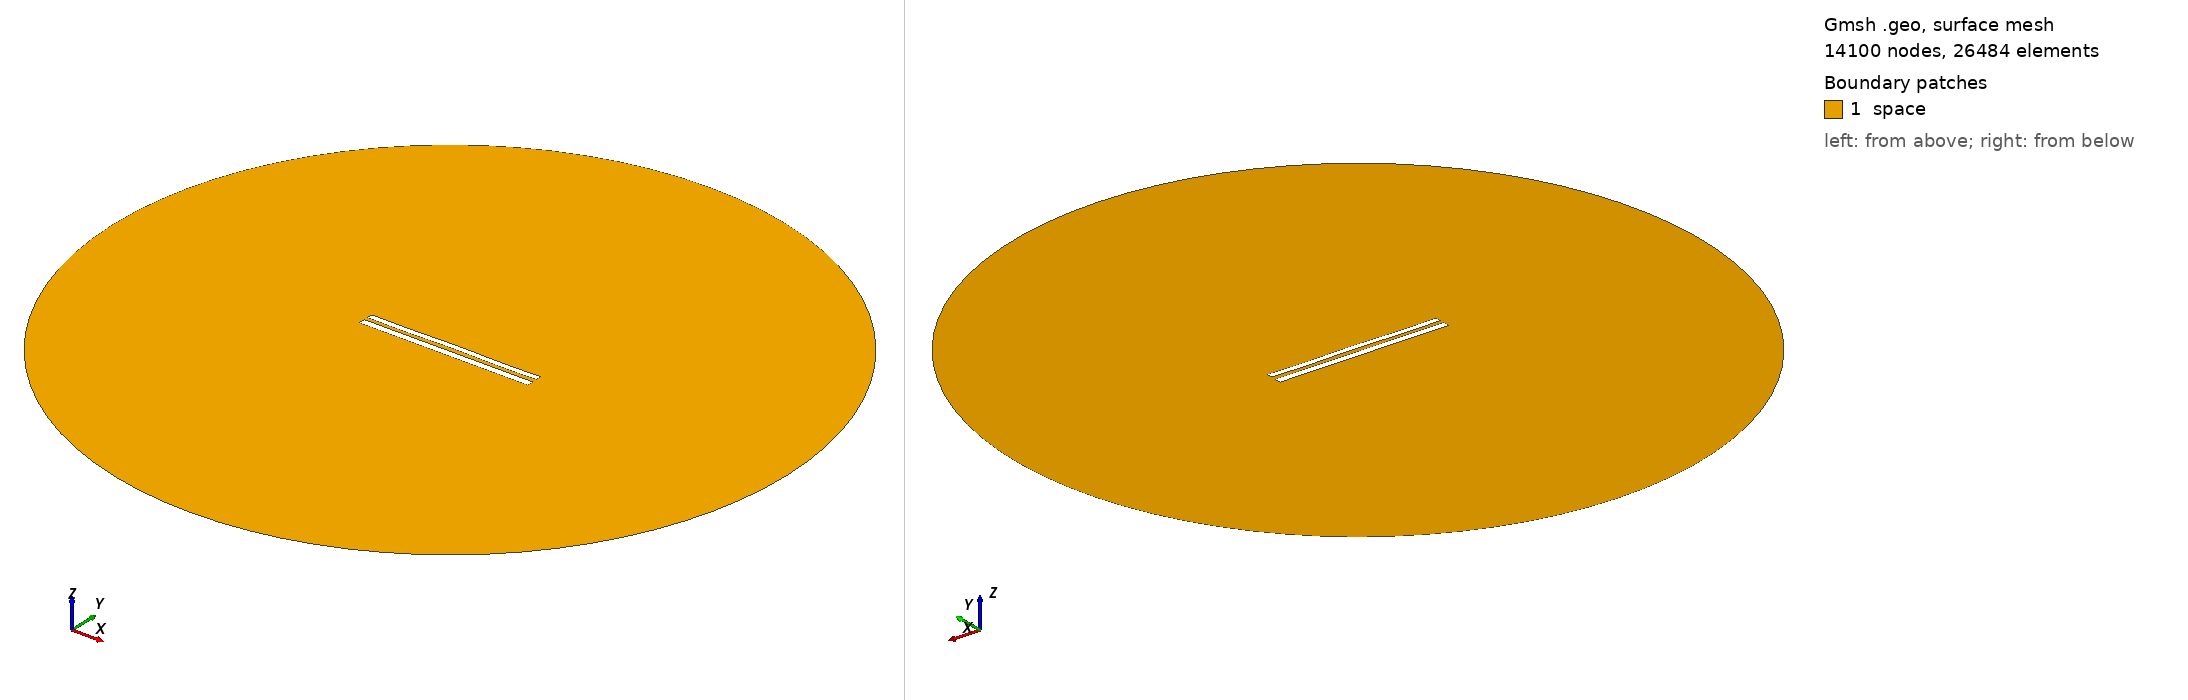

Gmsh geometry script, surface-meshed: 14100 nodes, 26484 surface elements. Boundary patches (legend numbers): 1 space. Left view from above one corner, right view from below the opposite corner. Legend entries are the model's physical surfaces. The drawing asked Gmsh for element sizes between 1% and 20% of the model's largest extent; the script's own settings can give other sizes.

=== 8711.geo (drawn) ===
//---------------------------------------
// Geometry kernel
//---------------------------------------

SetFactory("OpenCASCADE");



//---------------------------------------
// Parameters of the geometry
//---------------------------------------

// Overetch of the upper plate
overetch = 0.25;

// Distance between the plates
distance = 2.25;

// Discretization over the x axis (for the deformation)
nx = 50; 

// Length of the plate
L = 100 - overetch; 

// Number of modes
n = 4; 

// 1st mode coefficient
coeff(1) = 0.15;
beta(1) = 0.596864 * 3.1415926535 / L;

// 2nd mode coefficient
coeff(2) = 0.07499999999999998;
beta(2) = 1.49418 * 3.1415926535 / L;

// 3rd mode coefficient
coeff(3) = 0.0;
beta(3) = 2.50025 * 3.1415926535 / L;

// 4th mode coefficient
coeff(4) = -0.15;
beta(4) = 3.49999 * 3.1415926535 / L;



//---------------------------------------
// Upper plate (deformed rectangle)
//---------------------------------------

// Coordiantes of the upper plate
xmin = -50;
xmax = 50 - overetch;

// Height of the upper plate
yheight = 4 - 2 * overetch;

// Indexes of the points
UpperID[] = {};
LowerID[] = {};
LeftID[] = {};
RightID[] = {};

// Point index
p = 1;

// Horizontal edges
For i In {1:nx}
    x = xmin + (i-1)*(xmax - xmin)/(nx-1);

    y_bottom = distance / 2 + overetch;
    For j In {1:n}
        C = (Cosh(beta(j)*L) + Cos(beta(j)*L)) / (Sinh(beta(j)*L) + Sin(beta(j)*L));
        y_bottom  = y_bottom + coeff(j) * (Cosh(beta(j)*(x+50)) - Cos(beta(j)*(x+50)) - C * (Sinh(beta(j)*(x+50)) - Sin(beta(j)*(x+50))));
    EndFor

    y_top = y_bottom + yheight;

    Point(p) = {x, y_top, 0, 1.0};
    UpperID[i] = p;
    p = p + 1;

    Point(p) = {x, y_bottom, 0, 1.0};
    LowerID[i] = p;
    p = p + 1;
EndFor

// Create point lists
UpperPts[] = {}; LowerPts[] = {};
For i In {1:nx}
  UpperPts[] += {UpperID[i]};
  LowerPts[] += {LowerID[i]};
EndFor

// Build splines
Spline(1) = {UpperPts[]};
Spline(2) = {LowerPts[]};
Line(3) = {LowerPts[nx-1], UpperPts[nx-1]};
Line(4) = {LowerPts[0], UpperPts[0]};

// Build the plane surface
Curve Loop(1) = {2, 3, -1, -4};
Plane Surface(1) = {1};



//---------------------------------------
// Lower plate (rectangle)
//---------------------------------------

// Vertices
Point(1001) = {-50, -1, 0, 1.0};
Point(1002) = { 50, -1, 0, 1.0};
Point(1003) = { 50,  -5, 0, 1.0};
Point(1004) = {-50,  -5, 0, 1.0};

// Edges
Line(5) = {1001, 1002};
Line(6) = {1002, 1003};
Line(7) = {1003, 1004};
Line(8) = {1004, 1001};

// Plane surface
Line Loop(2) = {5, 6, 7, 8};
Plane Surface(2) = {2}; 



//---------------------------------------
// Outer (fictious) boundary
//---------------------------------------

// Points
Point(1005) = {0, 0, 0};       // Center
Point(1006) = {200, 0, 0};     // Start point
Point(1007) = {0, 200, 0};     // 90 degrees
Point(1008) = {-200, 0, 0};    // 180 degrees
Point(1009) = {0, -200, 0};    // 270 degrees

// Circle arcs (each needs start, center, end)
Circle(9) = {1006, 1005, 1007};
Circle(10) = {1007, 1005, 1008};
Circle(11) = {1008, 1005, 1009};
Circle(12) = {1009, 1005, 1006};

// Plane surface for the entire domain
Curve Loop(3) = {9, 10, 11, 12};
Surface(3) = {3};

// Subtract the plates from the whole domain to obtain the actual domain where we want to solve the equations
BooleanDifference{ Surface{3}; Delete; }{ Surface{1}; Surface{2}; Delete; }




//---------------------------------------
// Transfinite Lines/Curves
//---------------------------------------

// Set the number of points on the boundaries
r = 7;

// Plates
Transfinite Curve {1, 2} = 50*r Using Progression 1;
Transfinite Curve {3, 4} = 2*r Using Progression 1;
Transfinite Line {5, 7} = 50*r Using Progression 1;
Transfinite Line {6, 8} = 2*r Using Progression 1;

// Outer boundary
Transfinite Line {9, 10, 11, 12} = 20 Using Progression 1;



//---------------------------------------
// Physical groups
//---------------------------------------                

// Physical curves (boundaries)
Physical Line("force_segment", 10) = {2};
Physical Line("upper_plate", 11) = {1, 3, 4};
Physical Line("lower_plate", 12) = {5, 6, 7, 8};
Physical Line("boundary", 20) = {9, 10, 11, 12};

// Physical Surfaces
Physical Surface("space", 30) = {3};



//---------------------------------------
// 6. Generate the Mesh
//---------------------------------------

// 2D mesh generation
Mesh 2;
